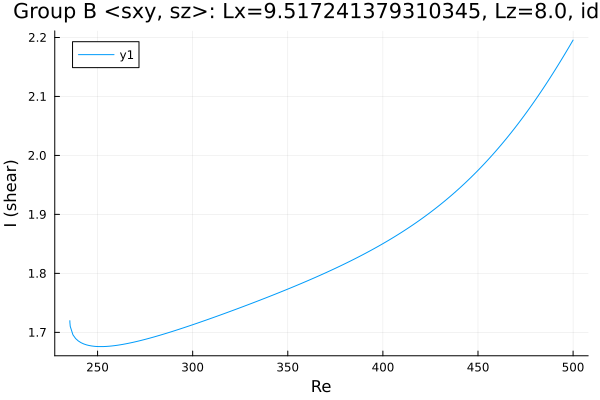

The table this chart was drawn from, first rows:
Re, shear
235.4, 1.72
235.4, 1.72
235.4, 1.72
235.4, 1.72
235.4, 1.719
235.4, 1.719
235.4, 1.719
235.4, 1.718
235.4, 1.717
235.6, 1.71
237, 1.696
238.5, 1.689
239.9, 1.685
241.3, 1.683
242.7, 1.68
244.1, 1.679
245.5, 1.678
246.9, 1.677
248.4, 1.676
249.1, 1.676
250.6, 1.676
252, 1.676
253.4, 1.676
254.8, 1.676
256.2, 1.677
257.6, 1.677
259, 1.678
260.5, 1.678
261.9, 1.679
263.3, 1.68
264.7, 1.68
266.1, 1.681
267.5, 1.682
268.9, 1.683
270.4, 1.684
271.8, 1.685
273.2, 1.687
274.6, 1.688
276, 1.689
277.4, 1.69
278.8, 1.691
280.3, 1.693
281.7, 1.694
283.1, 1.695
284.5, 1.697
285.9, 1.698
287.3, 1.7
288.7, 1.701
290.2, 1.702
291.6, 1.704
293, 1.705
294.4, 1.707
295.8, 1.708
297.2, 1.71
298.1, 1.711
298.7, 1.711
299.1, 1.712
299.4, 1.712
299.6, 1.712
299.8, 1.713
... 159 more rows
